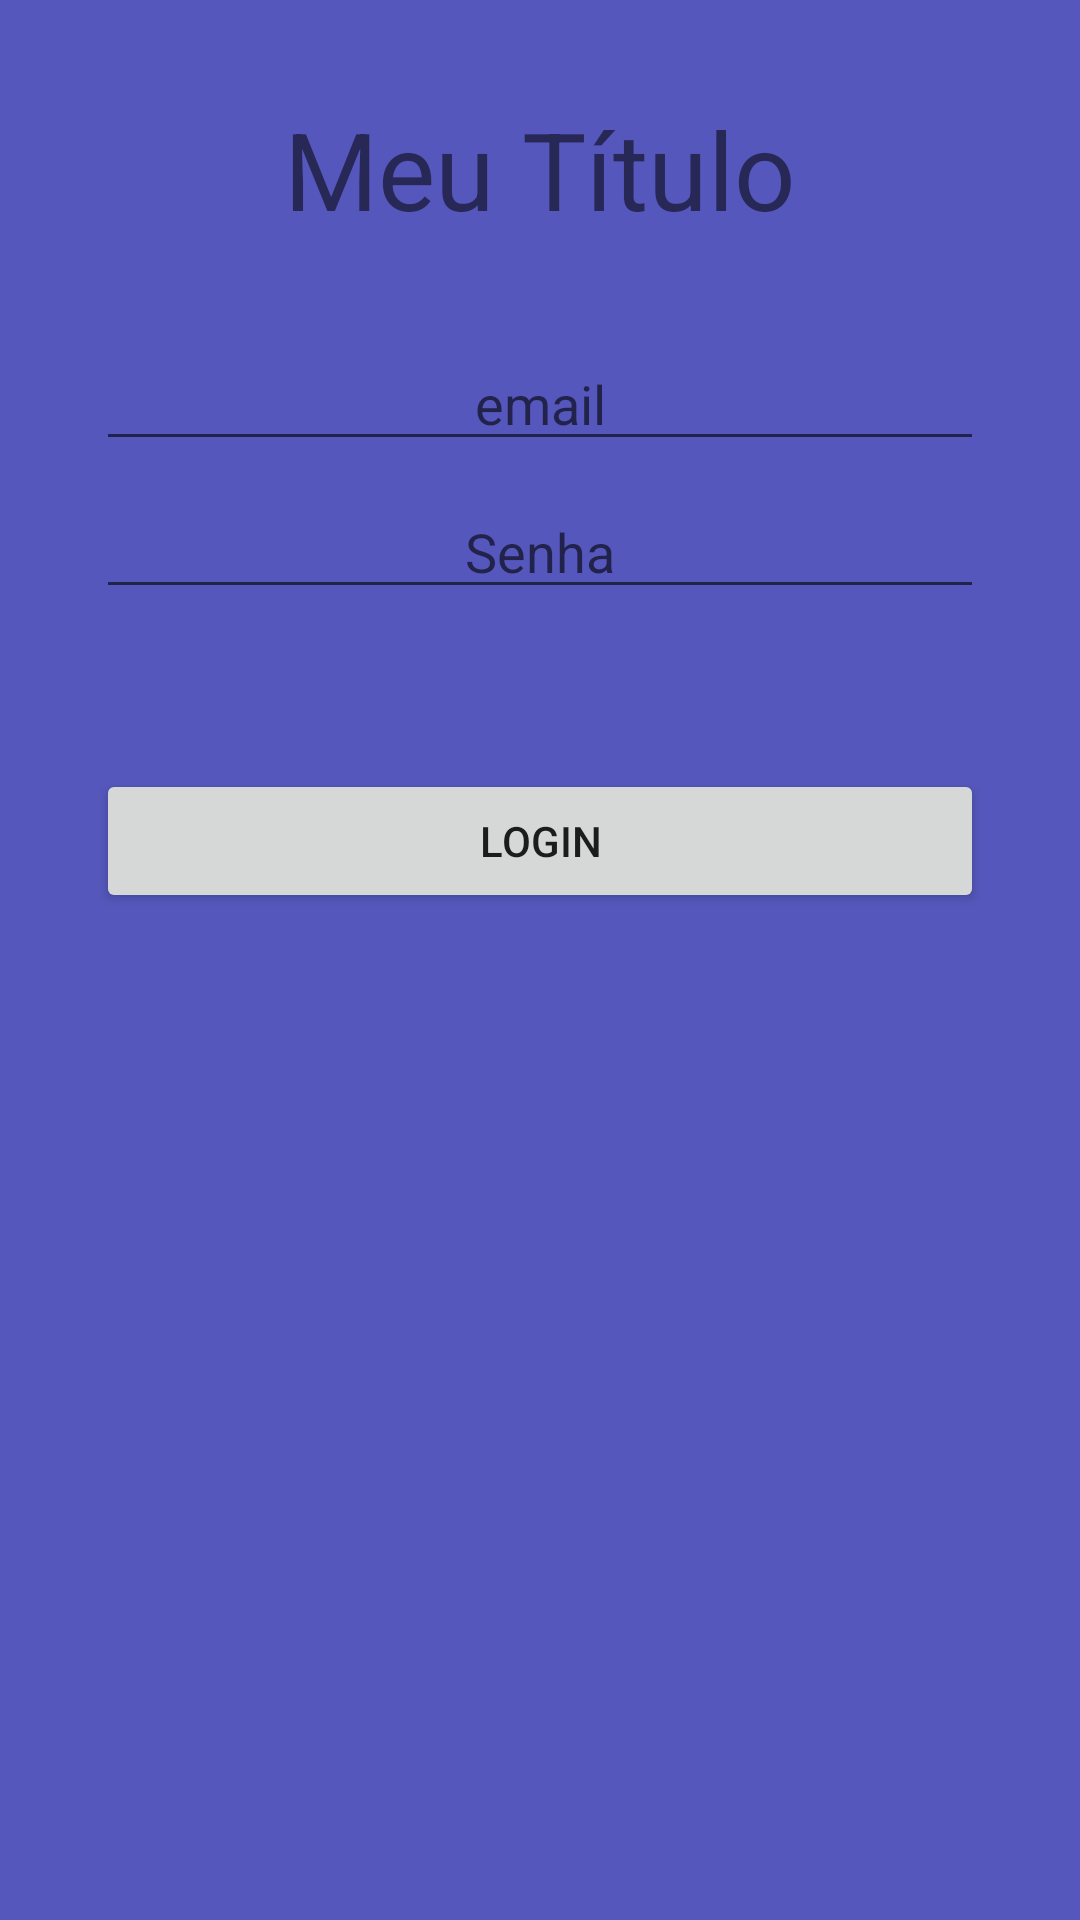

The Android layout XML behind this screen, and the referenced resources:
<!-- AndroidManifest.xml: application theme AppTheme -->
<!-- res/layout/activity_main.xml -->
<?xml version="1.0" encoding="utf-8"?>
<androidx.constraintlayout.widget.ConstraintLayout xmlns:android="http://schemas.android.com/apk/res/android"
    xmlns:app="http://schemas.android.com/apk/res-auto"
    xmlns:tools="http://schemas.android.com/tools"
    android:layout_width="match_parent"
    android:layout_height="match_parent"
    android:background="@color/colorAccent"
    tools:context=".MainActivity">

    <TextView
        android:id="@+id/textView"
        android:layout_width="0dp"
        android:layout_height="wrap_content"
        android:layout_marginTop="32dp"
        android:gravity="center"
        android:text="@string/meu_t_tulo"
        android:textSize="36sp"
        app:layout_constraintEnd_toEndOf="parent"
        app:layout_constraintStart_toStartOf="parent"
        app:layout_constraintTop_toTopOf="parent" />

    <EditText
        android:id="@+id/editText"
        android:layout_width="0dp"
        android:layout_height="wrap_content"
        android:layout_marginStart="32dp"
        android:layout_marginLeft="32dp"
        android:layout_marginTop="32dp"
        android:layout_marginEnd="32dp"
        android:layout_marginRight="32dp"
        android:ems="10"
        android:gravity="center"
        android:hint="email"
        android:inputType="textPersonName"
        app:layout_constraintEnd_toEndOf="parent"
        app:layout_constraintStart_toStartOf="parent"
        app:layout_constraintTop_toBottomOf="@+id/textView" />

    <EditText
        android:id="@+id/editText2"
        android:layout_width="0dp"
        android:layout_height="wrap_content"
        android:layout_marginStart="32dp"
        android:layout_marginLeft="32dp"
        android:layout_marginTop="8dp"
        android:layout_marginEnd="32dp"
        android:layout_marginRight="32dp"
        android:ems="10"
        android:gravity="center"
        android:hint="Senha"
        android:inputType="textPersonName"
        app:layout_constraintEnd_toEndOf="parent"
        app:layout_constraintStart_toStartOf="parent"
        app:layout_constraintTop_toBottomOf="@+id/editText" />

    <Button
        android:id="@+id/button"
        android:layout_width="0dp"
        android:layout_height="wrap_content"
        android:layout_marginStart="32dp"
        android:layout_marginLeft="32dp"
        android:layout_marginTop="32dp"
        android:layout_marginEnd="32dp"
        android:layout_marginRight="32dp"
        android:text="@string/login"
        app:layout_constraintBottom_toBottomOf="parent"
        app:layout_constraintEnd_toEndOf="parent"
        app:layout_constraintStart_toStartOf="parent"
        app:layout_constraintTop_toBottomOf="@+id/editText2"
        app:layout_constraintVertical_bias="0.060000002" />
</androidx.constraintlayout.widget.ConstraintLayout>
<!-- resources referenced by this layout -->
<resources>
  <color name="colorAccent">#5557BC</color>
  <string name="login">login</string>
  <string name="meu_t_tulo">Meu Título</string>
  <style name="AppTheme" parent="Theme.AppCompat.Light.NoActionBar">
          
          <item name="colorPrimary">@color/colorPrimary</item>
          <item name="colorPrimaryDark">@color/colorPrimaryDark</item>
          <item name="colorAccent">@color/colorAccent</item>
      </style>
  <color name="colorPrimary">#BF360C</color>
  <color name="colorPrimaryDark">#000a5d</color>
</resources>
